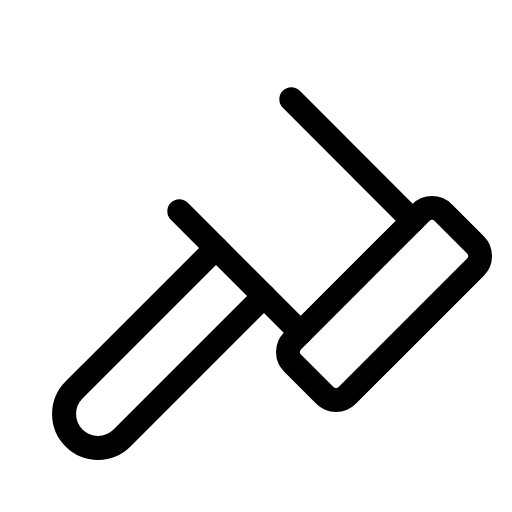
t = 0.00 s
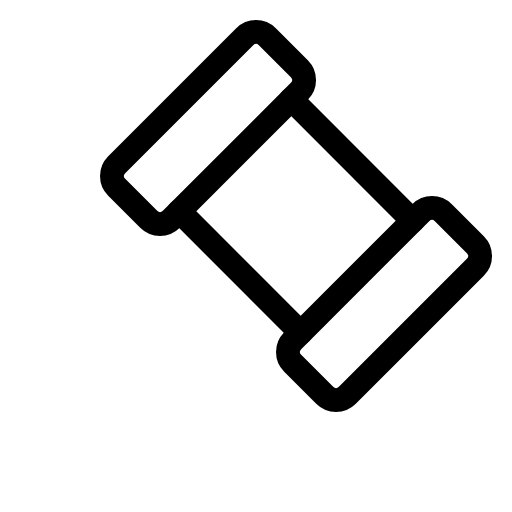
t = 1.20 s
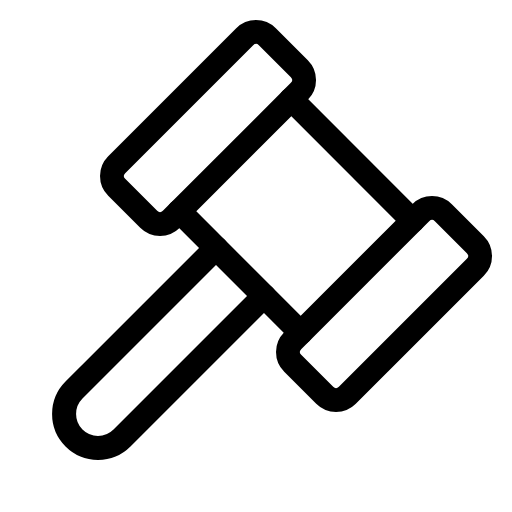
t = 1.58 s
t = 1.95 s: frame unchanged from t = 1.58 s, image omitted
t = 2.70 s: frame unchanged from t = 1.58 s, image omitted
t = 3.45 s: frame unchanged from t = 1.58 s, image omitted

The animated SVG that drew these frames (rendered in a browser with its animation timeline set to each time). Animation: 1 CSS @keyframes rule; one cycle of 4.20 s, repeats indefinitely.

<svg xmlns="http://www.w3.org/2000/svg" viewBox="0 0 256 256">
  <style>
    .draw-line {
      stroke-dasharray: 2000;
      stroke-dashoffset: 0;
    }
    svg:hover .draw-line {
      animation: phosphor-draw-in 3s ease-in-out infinite alternate;
    }
    @keyframes phosphor-draw-in {
      0%   { stroke-dashoffset: 2000; }
      50%  { stroke-dashoffset: 0; }
      100% { stroke-dashoffset: 0; }
    }
  </style><rect width="256" height="256" fill="none"/><rect x="50.75" y="44.69" width="106.51" height="38.63" rx="8" transform="translate(-14.79 92.28) rotate(-45)" fill="none" stroke="currentColor" stroke-linecap="round" stroke-linejoin="round" stroke-width="12" class="draw-line" pathLength="1" style="animation-delay: 0s"/><rect x="138.75" y="132.69" width="106.51" height="38.63" rx="8" transform="translate(-51.24 180.28) rotate(-45)" fill="none" stroke="currentColor" stroke-linecap="round" stroke-linejoin="round" stroke-width="12" class="draw-line" pathLength="1" style="animation-delay: 0.3s"/><line x1="145.66" y1="49.66" x2="206.34" y2="110.34" fill="none" stroke="currentColor" stroke-linecap="round" stroke-linejoin="round" stroke-width="12" class="draw-line" pathLength="1" style="animation-delay: 0.6s"/><line x1="89.66" y1="105.66" x2="150.34" y2="166.34" fill="none" stroke="currentColor" stroke-linecap="round" stroke-linejoin="round" stroke-width="12" class="draw-line" pathLength="1" style="animation-delay: 0.9s"/><path d="M132,148,61,219a17,17,0,0,1-24,0h0a17,17,0,0,1,0-24l71-71" fill="none" stroke="currentColor" stroke-linecap="round" stroke-linejoin="round" stroke-width="12" class="draw-line" pathLength="1" style="animation-delay: 1.2s"/></svg>
